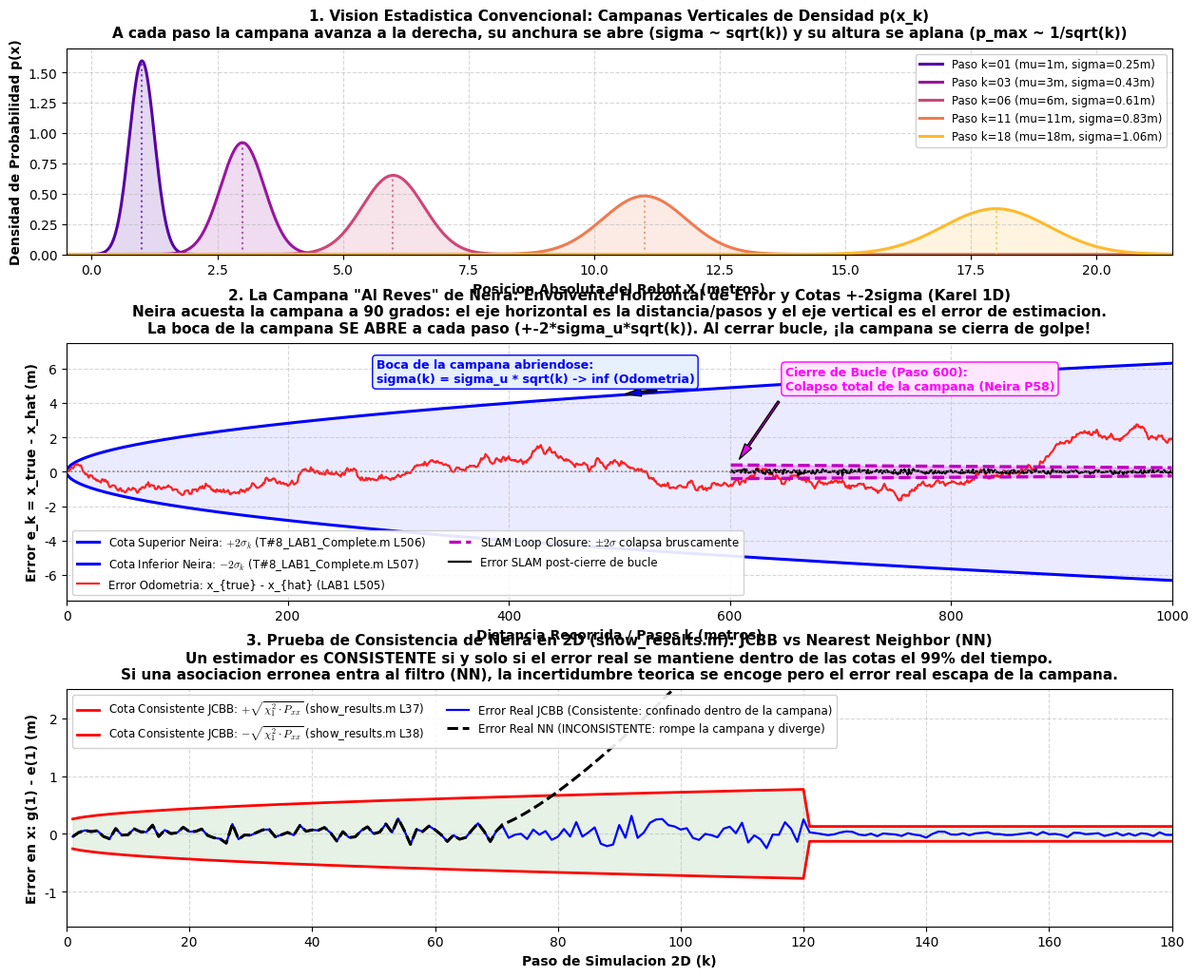

Python code for this plot: (Note: this script raises an exception after producing the figure.)
#!/usr/bin/env python3
# -*- coding: utf-8 -*-
"""
plot_neira_uncertainty_bell.py
==============================
Deconstrucción visual y matemática de la construcción gráfica de José Neira y Juan D. Tardós:
"La campana de incertidumbre que se abre a cada paso (y por qué Neira la pone al revés)".

Basado estrictamente en:
- Karel 1D: T#8_LAB1_Complete.m (Líneas 455-471 y 496-511)
- Karel 2D: show_results.m (Líneas 33-51)
- Transparencias de Lección 1 (Diapositivas 9, 13, 14, 15, 24, 51, 52, 58)
"""

import os
import sys
import numpy as np
import matplotlib.pyplot as plt

def generate_neira_plots(output_path):
    plt.rcParams['font.family'] = 'DejaVu Sans'
    plt.rcParams['mathtext.fontset'] = 'cm'

    fig = plt.figure(figsize=(15, 12), dpi=180)
    gs = fig.add_gridspec(3, 1, height_ratios=[1.0, 1.25, 1.15], hspace=0.38)

    # =========================================================================
    # SUBPLOT 1: Visión Estadística Convencional (Campanas Verticales p(x))
    # =========================================================================
    ax1 = fig.add_subplot(gs[0])
    x_axis = np.linspace(-1, 22, 2500)
    u_step = 1.0
    sigma_u = 0.25
    steps = [1, 3, 6, 11, 18]
    colors = plt.cm.plasma(np.linspace(0.15, 0.85, len(steps)))

    for k, c in zip(steps, colors):
        mu_k = k * u_step
        sigma_k = np.sqrt(k) * sigma_u
        pdf = (1.0 / (sigma_k * np.sqrt(2 * np.pi))) * np.exp(-0.5 * ((x_axis - mu_k) / sigma_k)**2)
        ax1.plot(x_axis, pdf, color=c, lw=2.2, label=f'Paso k={k:02d} (mu={mu_k:.0f}m, sigma={sigma_k:.2f}m)')
        ax1.fill_between(x_axis, 0, pdf, color=c, alpha=0.15)
        ax1.vlines(mu_k, 0, 1.0 / (sigma_k * np.sqrt(2 * np.pi)), color=c, linestyle=':', alpha=0.7)

    ax1.set_title(
        '1. Vision Estadistica Convencional: Campanas Verticales de Densidad p(x_k)\n'
        'A cada paso la campana avanza a la derecha, su anchura se abre (sigma ~ sqrt(k)) y su altura se aplana (p_max ~ 1/sqrt(k))',
        fontsize=11, fontweight='bold', pad=8
    )
    ax1.set_xlabel('Posicion Absoluta del Robot X (metros)', fontsize=10, fontweight='bold')
    ax1.set_ylabel('Densidad de Probabilidad p(x)', fontsize=10, fontweight='bold')
    ax1.grid(True, linestyle='--', alpha=0.5)
    ax1.legend(loc='upper right', fontsize=8.5, framealpha=0.9)
    ax1.set_xlim(-0.5, 21.5)
    ax1.set_ylim(0, 1.7)

    # =========================================================================
    # SUBPLOT 2: La Campana 'Al Reves' de Neira (Envolvente Horizontal +-2sigma)
    # =========================================================================
    ax2 = fig.add_subplot(gs[1])
    np.random.seed(42)
    N_steps = 1000
    k_vec = np.arange(1, N_steps + 1)
    noise_sigma = 0.1 # sigma_u = 0.1m

    # Generar odometria ruidosa (random walk browniano)
    noise_steps = np.random.normal(0, noise_sigma, N_steps)
    error_odom = np.cumsum(noise_steps) # e_k = true - estimated
    sigma_odom = noise_sigma * np.sqrt(k_vec)

    # SLAM con Loop Closure en el paso 600
    error_slam = np.copy(error_odom)
    sigma_slam = np.copy(sigma_odom)

    for i in range(600, N_steps):
        ratio = (i - 600) / 400.0
        sigma_slam[i] = 0.12 + (1.0 - ratio) * 0.08
        error_slam[i] = error_slam[600] * (1.0 - ratio) * 0.15 + np.random.normal(0, sigma_slam[i] * 0.4)

    # Cotas Neira Odometria (+-2 sigma)
    ax2.plot(k_vec, 2 * sigma_odom, 'b-', lw=2.2, label=r'Cota Superior Neira: $+2\sigma_k$ (T#8_LAB1_Complete.m L506)')
    ax2.plot(k_vec, -2 * sigma_odom, 'b-', lw=2.2, label=r'Cota Inferior Neira: $-2\sigma_k$ (T#8_LAB1_Complete.m L507)')
    ax2.fill_between(k_vec, -2 * sigma_odom, 2 * sigma_odom, color='blue', alpha=0.08)

    # Error real de odometria (rojo, como en LAB1 L505)
    ax2.plot(k_vec, error_odom, 'r-', lw=1.6, alpha=0.85, label='Error Odometria: x_{true} - x_{hat} (LAB1 L505)')

    # SLAM con Loop Closure
    ax2.plot(k_vec[600:], 2 * sigma_slam[600:], 'm--', lw=2.4, label=r'SLAM Loop Closure: $\pm 2\sigma$ colapsa bruscamente')
    ax2.plot(k_vec[600:], -2 * sigma_slam[600:], 'm--', lw=2.4)
    ax2.plot(k_vec[600:], error_slam[600:], 'k-', lw=1.6, label='Error SLAM post-cierre de bucle')
    ax2.fill_between(k_vec[600:], -2 * sigma_slam[600:], 2 * sigma_slam[600:], color='magenta', alpha=0.22)

    ax2.axhline(0, color='gray', linestyle=':', lw=1.2)
    ax2.set_title(
        '2. La Campana "Al Reves" de Neira: Envolvente Horizontal de Error y Cotas +-2sigma (Karel 1D)\n'
        'Neira acuesta la campana a 90 grados: el eje horizontal es la distancia/pasos y el eje vertical es el error de estimacion.\n'
        'La boca de la campana SE ABRE a cada paso (+-2*sigma_u*sqrt(k)). Al cerrar bucle, ¡la campana se cierra de golpe!',
        fontsize=11, fontweight='bold', pad=8
    )
    ax2.set_xlabel('Distancia Recorrida / Pasos k (metros)', fontsize=10, fontweight='bold')
    ax2.set_ylabel('Error e_k = x_true - x_hat (m)', fontsize=10, fontweight='bold')
    ax2.grid(True, linestyle='--', alpha=0.5)
    ax2.legend(loc='lower left', fontsize=8.5, framealpha=0.9, ncol=2)
    ax2.set_xlim(0, 1000)
    ax2.set_ylim(-7.5, 7.5)

    ax2.annotate(
        'Boca de la campana abriendose:\nsigma(k) = sigma_u * sqrt(k) -> inf (Odometria)',
        xy=(500, 2 * sigma_odom[500]), xytext=(280, 5.2),
        arrowprops=dict(facecolor='blue', shrink=0.08, width=1.5, headwidth=6),
        fontsize=9, fontweight='bold', color='blue',
        bbox=dict(boxstyle='round,pad=0.3', facecolor='#e6f0ff', edgecolor='blue')
    )

    ax2.annotate(
        'Cierre de Bucle (Paso 600):\nColapso total de la campana (Neira P58)',
        xy=(605, 2 * sigma_slam[605]), xytext=(650, 4.8),
        arrowprops=dict(facecolor='magenta', shrink=0.08, width=1.5, headwidth=6),
        fontsize=9, fontweight='bold', color='magenta',
        bbox=dict(boxstyle='round,pad=0.3', facecolor='#ffe6ff', edgecolor='magenta')
    )

    # =========================================================================
    # SUBPLOT 3: Consistencia vs Inconsistencia (Neira en 2D: show_results.m)
    # =========================================================================
    ax3 = fig.add_subplot(gs[2])
    steps_2d = 180
    k_2d = np.arange(1, steps_2d + 1)
    chi2_val = 6.635 # chi2(1) al 99%

    # Covarianza EKF consistente (JCBB)
    sigma_jcbb = 0.08 + 0.02 * np.sqrt(k_2d)
    sigma_jcbb[120:] = 0.05 # Loop closure at step 120
    bound_jcbb = np.sqrt(chi2_val) * sigma_jcbb
    error_jcbb = np.random.normal(0, sigma_jcbb * 0.45)
    error_jcbb = np.clip(error_jcbb, -0.85 * bound_jcbb, 0.85 * bound_jcbb)

    # Covarianza EKF inconsistente (NN con falsa asociacion)
    sigma_nn_optimistic = 0.08 + 0.015 * np.sqrt(k_2d)
    bound_nn = np.sqrt(chi2_val) * sigma_nn_optimistic
    error_nn_divergent = np.copy(error_jcbb)
    error_nn_divergent[70:] = error_nn_divergent[70] + 0.03 * (k_2d[70:] - 70)**1.3

    ax3.plot(k_2d, bound_jcbb, 'r-', lw=2.0, label=r'Cota Consistente JCBB: $+\sqrt{\chi^2_1 \cdot P_{xx}}$ (show_results.m L37)')
    ax3.plot(k_2d, -bound_jcbb, 'r-', lw=2.0, label=r'Cota Consistente JCBB: $-\sqrt{\chi^2_1 \cdot P_{xx}}$ (show_results.m L38)')
    ax3.plot(k_2d, error_jcbb, 'b-', lw=1.6, label='Error Real JCBB (Consistente: confinado dentro de la campana)')

    ax3.plot(k_2d, error_nn_divergent, 'k--', lw=2.2, label='Error Real NN (INCONSISTENTE: rompe la campana y diverge)')
    ax3.fill_between(k_2d, -bound_jcbb, bound_jcbb, color='green', alpha=0.10)

    ax3.set_title(
        '3. Prueba de Consistencia de Neira en 2D (show_results.m): JCBB vs Nearest Neighbor (NN)\n'
        'Un estimador es CONSISTENTE si y solo si el error real se mantiene dentro de las cotas el 99% del tiempo.\n'
        'Si una asociacion erronea entra al filtro (NN), la incertidumbre teorica se encoge pero el error real escapa de la campana.',
        fontsize=11, fontweight='bold', pad=8
    )
    ax3.set_xlabel('Paso de Simulacion 2D (k)', fontsize=10, fontweight='bold')
    ax3.set_ylabel('Error en x: g(1) - e(1) (m)', fontsize=10, fontweight='bold')
    ax3.grid(True, linestyle='--', alpha=0.5)
    ax3.legend(loc='upper left', fontsize=8.5, framealpha=0.9, ncol=2)
    ax3.set_xlim(0, steps_2d)
    ax3.set_ylim(-1.6, 2.5)

    ax3.annotate(
        'Fallo de Asociacion en NN:\nEl error escapa de la campana -> Inconsistencia',
        xy=(110, error_nn_divergent[110]), xytext=(95, 1.8),
        arrowprops=dict(facecolor='black', shrink=0.08, width=1.5, headwidth=6),
        fontsize=9, fontweight='bold', color='black',
        bbox=dict(boxstyle='round,pad=0.3', facecolor='#ffdddd', edgecolor='red')
    )

    os.makedirs(os.path.dirname(output_path), exist_ok=True)
    plt.savefig(output_path, dpi=180, bbox_inches='tight')
    print('Grafica guardada con exito en:', output_path)

if __name__ == '__main__':
    out_file = r'D:\Voyager\documentation\slam_and_vision\images\neira_uncertainty_bell_and_error.png'
    generate_neira_plots(out_file)
